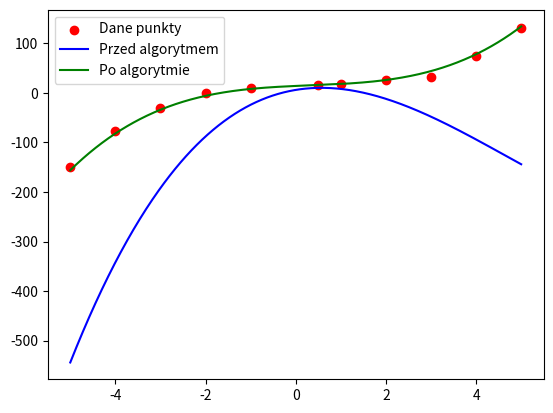

Here is the Python script that generated this plot:
import random
import numpy as np
import matplotlib.pyplot as plt

# Dekodowanie chromosomu
def decode(chromosome):
    coeffs = []
    for i in range(0, len(chromosome), 5):
        coeff_bits = chromosome[i:i+5]
        coeff = int(''.join(map(str, coeff_bits[1:])), 2)
        if coeff_bits[0] == 0:  # sprawdzenie znaku
            coeff *= -1
        coeffs.append(coeff)
    return coeffs

# Funkcja celu
def fitness(chromosome, data_points):
    a, b, c, d = decode(chromosome)
    return sum((a*x**3 + b*x**2 + c*x + d - y)**2 for x, y in data_points)
 
# Selekcja ruletki
def select(population, fitness_values):
    max_fitness = max(fitness_values)
    selection_probs = [(max_fitness - f + 1) / sum(max_fitness - f + 1 for f in fitness_values) for f in fitness_values]
    selected=random.choices(population, weights=selection_probs, k=len(population))
    return selected

# Krzyżowanie
def crossover(ch1, ch2, crossover_rate):
    if random.random() < crossover_rate:
        point = random.randint(1, len(ch1) - 2)
        return ch1[:point] + ch2[point:], ch2[:point] + ch1[point:]
    else:
        return ch1, ch2

# Mutacja
def mutate(chromosome, mutation_rate):
    return [gene if random.random() > mutation_rate else 1-gene for gene in chromosome]

# Wizualizacja wyników
def plot_results(data_points, best_chromosome,start_best_chromosome):
    x_values = [x for x, _ in data_points]
    y_values = [y for _, y in data_points]
    plt.scatter(x_values, y_values, color='red', label='Dane punkty')  

    x_min, x_max = min(x_values), max(x_values)
    # Użycie 500 punktów dla płynności
    x_range = np.linspace(x_min, x_max, 500)  

    # najlepsze PRZED dopasowanie
    a, b, c, d = decode(start_best_chromosome)
    plt.plot(x_range, [a*x**3 + b*x**2 + c*x + d for x in x_range], color='blue', label='Przed algorytmem')  
    
    # najlepsze dopasowanie
    a, b, c, d = decode(best_chromosome)
    plt.plot(x_range, [a*x**3 + b*x**2 + c*x + d for x in x_range], color='green', label='Po algorytmie')  

    plt.legend()
    plt.show()

def run_genetic_algorithm(mutation_rate, crossover_rate, population_start):
    best_fitness = float('inf')
    stagnation_counter = 0
    population=population_start

    while True:
        fitness_values = [fitness(ch, data_points) for ch in population]
        current_best_fitness = min(fitness_values)

        # Sprawdzenie, czy spełniony jest warunek zakończenia
        if current_best_fitness < threshold_fitness:
            print("Znaleziono chromosom spełniający kryteria zakończenia.")
            break

        if current_best_fitness < best_fitness:
            best_fitness = current_best_fitness
            stagnation_counter = 0
        else:
            stagnation_counter += 1
            if stagnation_counter >= stagnation_limit:
                print("Algorytm zatrzymany z powodu stagnacji.")
                break

        # Selekcja, krzyżowanie i mutacja
        population = select(population, fitness_values)
        new_population = []
        # for i in range(0, N, 2):
        #     ch1, ch2 = population[i], population[i+1]
        #     new_ch1, new_ch2 = crossover(ch1, ch2, crossover_rate)
        #     new_population.extend([mutate(new_ch1, mutation_rate), mutate(new_ch2, mutation_rate)])
        while len(new_population) < N:
            ch1, ch2 = random.sample(population, 2)
            new_ch1, new_ch2 = crossover(ch1, ch2, crossover_rate)
            new_population.extend([mutate(new_ch1, mutation_rate), mutate(new_ch2, mutation_rate)])
        population = new_population

    best_chromosome = min(population, key=lambda ch: fitness(ch, data_points))
    return best_chromosome, fitness(best_chromosome, data_points)


# Dane
data_points = [(-5, -150), (-4, -77), (-3, -30), (-2, 0), (-1, 10), (0.5, 131/8), (1, 18), (2, 25), (3, 32), (4, 75), (5, 130)]

N = 8  # Rozmiar populacji
chromosome_length = 20  # 4 współczynniki * 5 bitów każdy
threshold_fitness = 300  # Próg dla funkcji celu
stagnation_limit = 1000  # Limit stagnacji
# Inicjalizacja populacji
population_start = [[random.randint(0, 1) for _ in range(chromosome_length)] for _ in range(N)]

# Początkowy najlepszy chromosom
start_best_chromosome = min(population_start, key=lambda ch: fitness(ch, data_points))

print(f"PRZED: najlepszy chromosom: {start_best_chromosome} ({decode(start_best_chromosome)}), funkcja celu: {fitness(start_best_chromosome, data_points)}")

# Parametry eksperymentu
mutation_rates = [0.05]
crossover_rates = [1]

for mutation_rate in mutation_rates:
    for crossover_rate in crossover_rates:
        best_chromosome, best_chromosome_fitness = run_genetic_algorithm(mutation_rate, crossover_rate, population_start)
        print(f"PO: mutacja: {mutation_rate}, krzyżowanie: {crossover_rate}, najlepszy chromosom: {best_chromosome} ({decode(best_chromosome)})  funkcja celu: {best_chromosome_fitness}")
        plot_results(data_points, best_chromosome, start_best_chromosome)


input("Naciśnij Enter, aby zakończyć program.")
